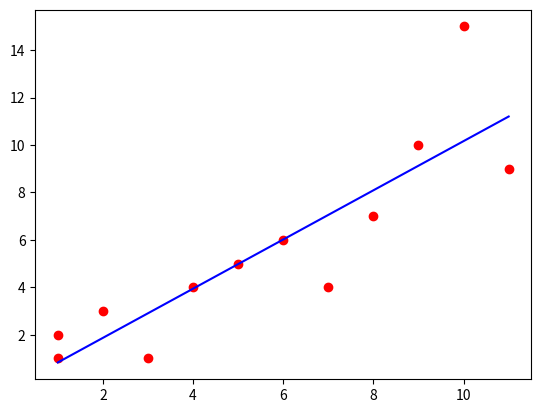

This figure's Python source:
import numpy as np
import matplotlib.pyplot as plt




def gradient_descent(x, y, m_init, b_init, lr, iterations):
    x=np.array(x)
    y=np.array(y)
    m_curr = m_init
    b_curr = b_init
    lr = lr
    n = len(x)

    for i in range(iterations):
        y_predicted = m_curr * x + b_curr
        cost = 1 / n * sum([val ** 2 for val in (y - y_predicted)])
        d_m = -(2 / n) * sum(x * (y - y_predicted))
        d_b = -(2 / n) * sum(y - y_predicted)
        m_curr = m_curr - lr * d_m
        b_curr = b_curr - lr * d_b
        print("iterations {}, m {}, b {},cost {}".format(iterations, m_curr, b_curr, cost))

    return m_curr, b_curr




if __name__=='__main__':

    """TODO : animate graph"""

    x_points = [1, 1, 2, 3, 4, 5, 6, 7, 8, 9, 10, 11]
    y_points = [1, 2, 3, 1, 4, 5, 6, 4, 7, 10, 15, 9]

    m,b =gradient_descent(x_points, y_points, 0, 0, 0.01, 1000)

    plt.plot(x_points,y_points,'ro')
    plt.plot(x_points,[(m*x + b) for x in x_points],'b')
    plt.show()




